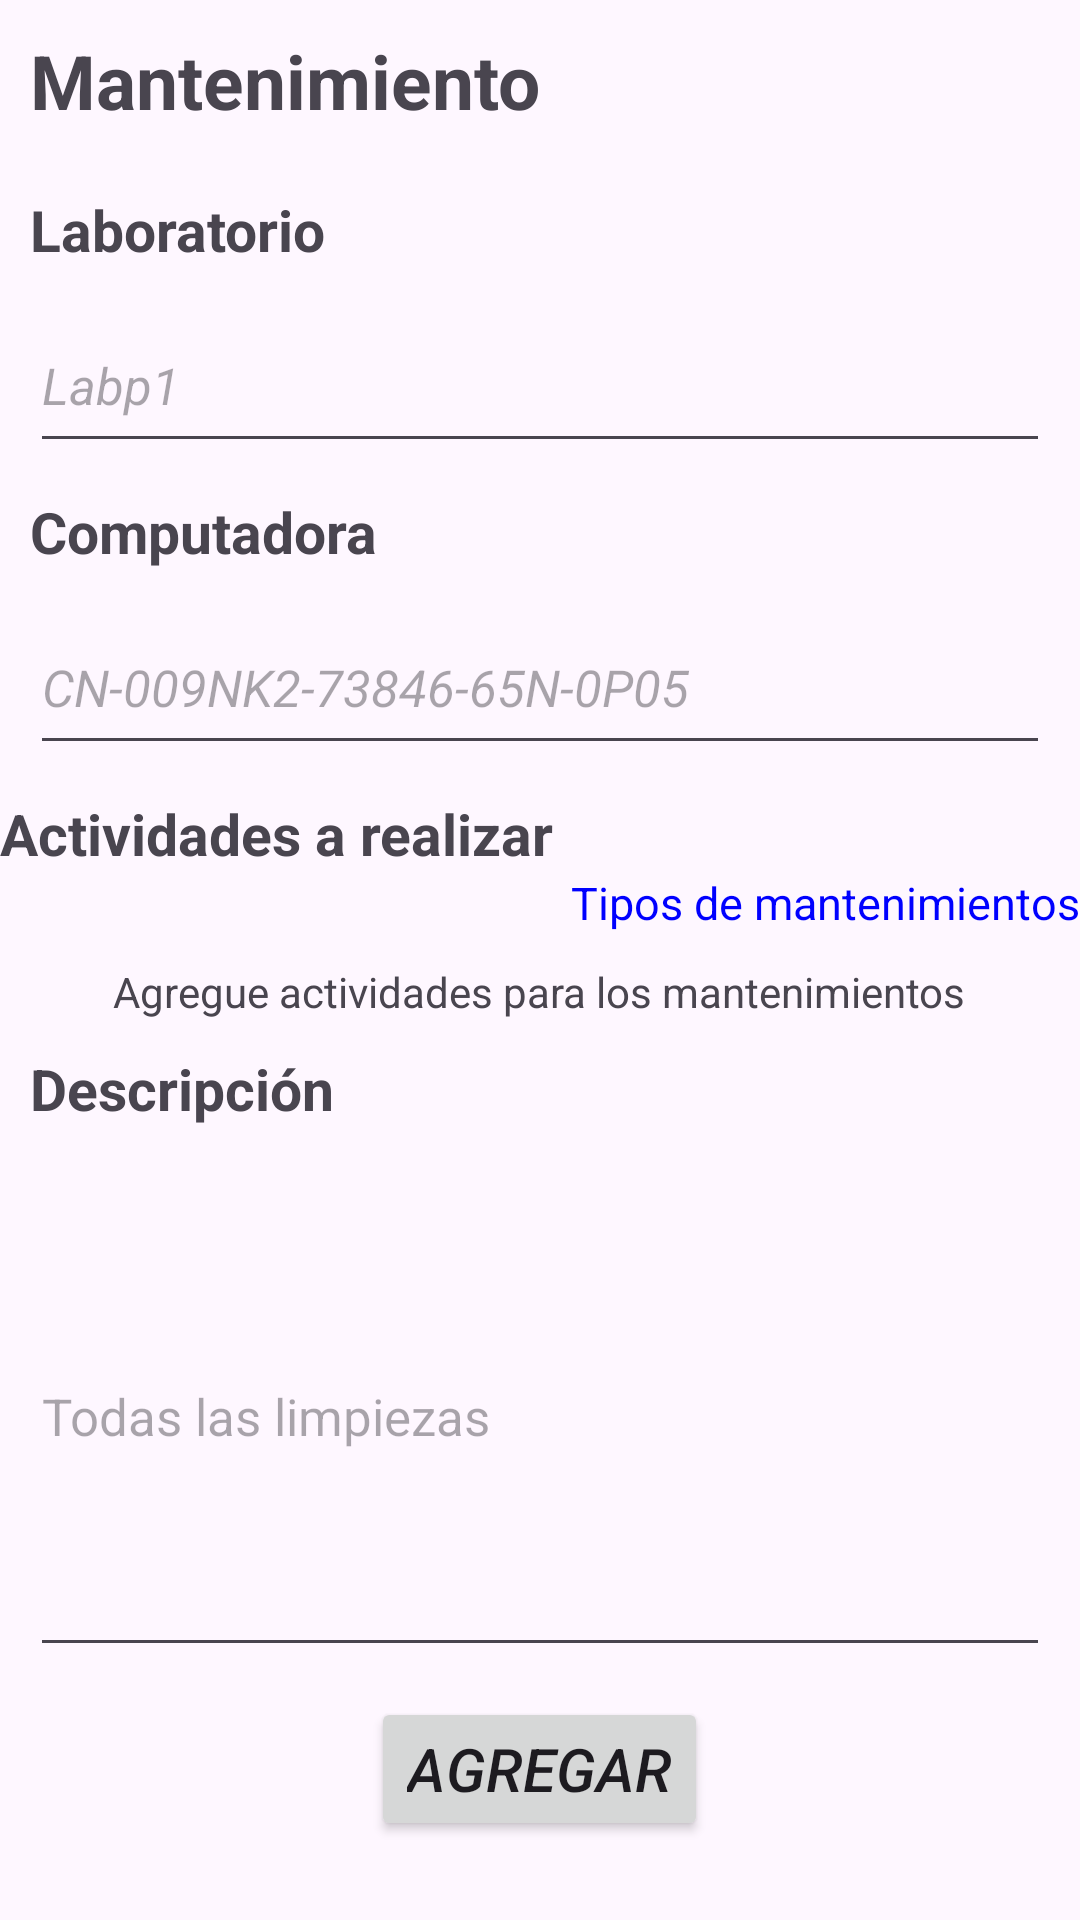

This screen was rendered from an Android layout file. Write that file and the resources it references.
<!-- AndroidManifest.xml: application theme Theme.ServiveLog -->
<!-- res/layout/fragment_agregar_mantenimiento.xml -->
<?xml version="1.0" encoding="utf-8"?>
<FrameLayout xmlns:android="http://schemas.android.com/apk/res/android"
    xmlns:tools="http://schemas.android.com/tools"
    android:layout_width="match_parent"
    android:layout_height="match_parent"
    tools:context=".ui.gestionmantenimiento.view.FragmentAgregarMantenimiento">

    <ScrollView
        android:layout_width="match_parent"
        android:layout_height="match_parent">

        <LinearLayout
            android:layout_width="match_parent"
            android:layout_height="wrap_content"
            android:orientation="vertical">

            <TextView
                android:layout_width="wrap_content"
                android:layout_height="wrap_content"
                android:layout_margin="10dp"
                android:text="Mantenimiento"
                android:textStyle="bold"
                android:textSize="25sp" />

            <TextView
                android:layout_width="wrap_content"
                android:layout_height="wrap_content"
                android:layout_marginStart="10dp"
                android:layout_marginTop="10dp"
                android:text="Laboratorio"
                android:textSize="19sp"
                android:textStyle="bold"/>

            <AutoCompleteTextView
                android:id="@+id/ctvLab"
                android:layout_width="match_parent"
                android:layout_margin="10dp"
                android:layout_height="55dp"
                android:completionThreshold="1"
                android:hint="Labp1"
                android:textSize="17sp"
                android:textStyle="italic"/>

            <TextView
                android:layout_width="wrap_content"
                android:layout_height="wrap_content"
                android:layout_marginStart="10dp"
                android:text="Computadora"
                android:textSize="19sp"
                android:textStyle="bold"/>

            <AutoCompleteTextView
                android:id="@+id/ctvServiceTag"
                android:layout_width="match_parent"
                android:layout_margin="10dp"
                android:layout_height="55dp"
                android:hint="@string/ServiceTagExp"
                android:textSize="17sp"
                android:textStyle="italic"/>

            <TextView
                android:layout_width="wrap_content"
                android:layout_height="wrap_content"
                android:text="Actividades a realizar"
                android:textSize="19sp"
                android:textStyle="bold"/>

            <RelativeLayout
                android:layout_width="match_parent"
                android:layout_height="wrap_content"
                android:orientation="horizontal">

                <TextView
                    android:id="@+id/tvAddMant"
                    android:layout_width="wrap_content"
                    android:layout_height="wrap_content"
                    android:text="Tipos de mantenimientos"
                    android:layout_alignParentEnd="true"
                    android:textSize="15sp"
                    android:textColor="#0000ff"/>

            </RelativeLayout>

            <androidx.appcompat.widget.LinearLayoutCompat
                android:id="@+id/almacenTipoMant"
                android:layout_width="match_parent"
                android:layout_height="wrap_content"
                android:orientation="vertical"
                android:layout_margin="10dp">

                <TextView
                    android:id="@+id/tvTipos"
                    android:layout_width="wrap_content"
                    android:layout_height="wrap_content"
                    android:text="Agregue actividades para los mantenimientos"
                    android:layout_gravity="center"/>

            </androidx.appcompat.widget.LinearLayoutCompat>

            <TextView
                android:layout_width="wrap_content"
                android:layout_height="wrap_content"
                android:layout_marginStart="10dp"
                android:text="Descripción"
                android:textSize="19sp"
                android:textStyle="bold"/>

            <EditText
                android:id="@+id/etDescripcion"
                android:layout_width="match_parent"
                android:layout_height="170dp"
                android:layout_margin="10dp"
                android:hint="Todas las limpiezas"
                android:textSize="17sp"/>

            <Button
                android:id="@+id/btnAgregar"
                android:layout_width="wrap_content"
                android:layout_height="wrap_content"
                android:text="Agregar"
                android:layout_gravity="center"
                android:textStyle="italic"
                android:textSize="20sp"
                />

        </LinearLayout>
    </ScrollView>

</FrameLayout>
<!-- resources referenced by this layout -->
<resources>
  <string name="ServiceTagExp">CN-009NK2-73846-65N-0P05</string>
  <style name="Theme.ServiveLog" parent="Base.Theme.ServiveLog" />
  <style name="Base.Theme.ServiveLog" parent="Theme.Material3.DayNight.NoActionBar">
          
          
      </style>
</resources>
